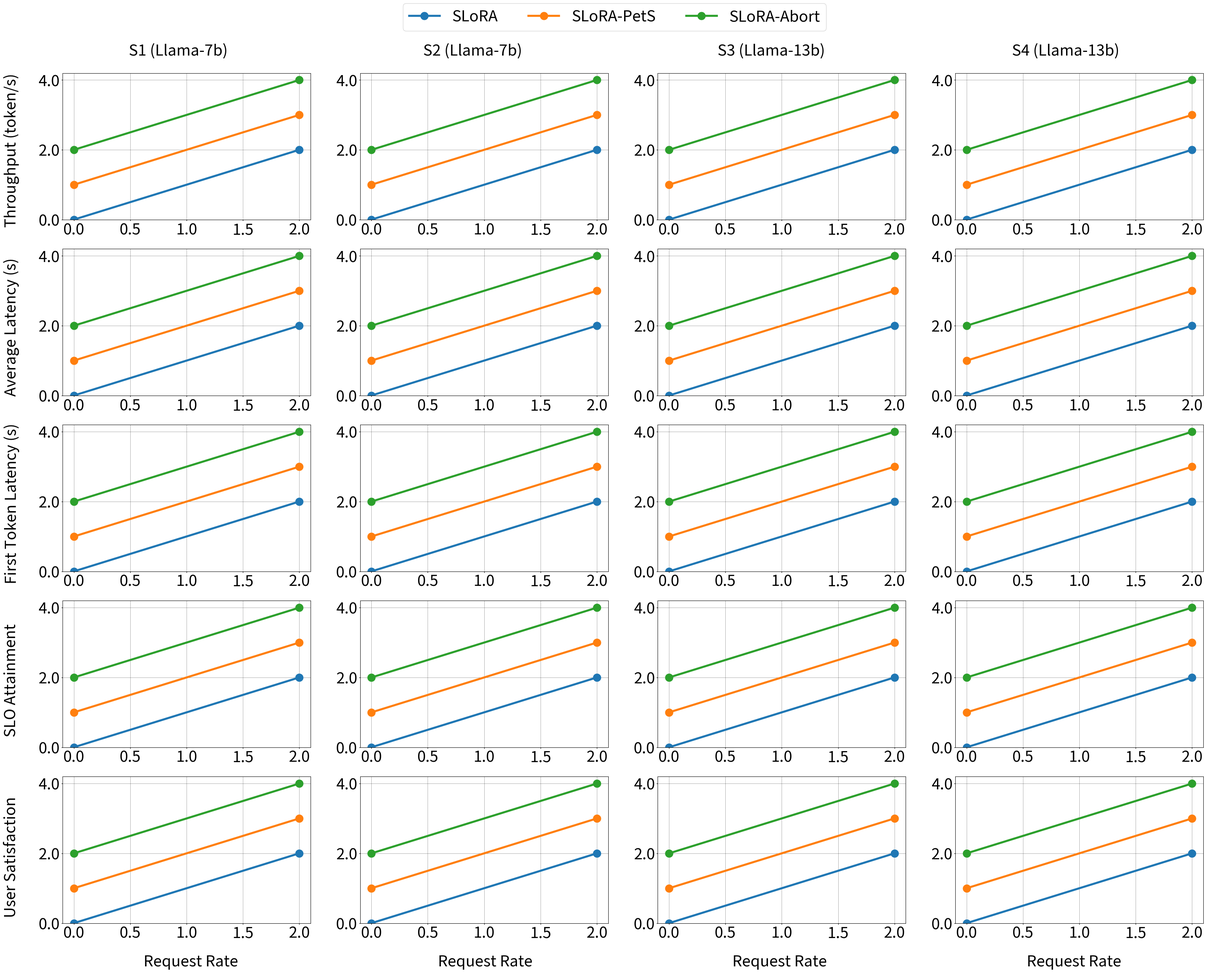

Write Python code to recreate this figure.
import argparse
import matplotlib.pyplot as plt
from matplotlib.ticker import StrMethodFormatter
import json
import os


x_label_margin = {
        "Number of Adapters": 0.15,
        "CV Scale": 0.19,
        "Request Rate": 0.18,
        "Alpha": 0.195,
        }


def plot(device, x_name, y_names, legends, settings, data, figname=None):
    FONTSIZE = 30
    if figname is None:
        figname = f"Synthetic_workloads_on_{device.replace(' ', '_')}" \
                  f"_about_the_{x_name.replace(' ', '_')}"

    fig, ax = plt.subplots(len(y_names), len(settings))
    for i, y_name in enumerate(y_names):
        for j, setting in enumerate(settings):
            curves = []
            for k, d in enumerate(data[i][j]):
                x, y = d
                curves.append(ax[i][j].plot(x, y, color=f"C{k}", linewidth=4,
                                            marker=".", markersize=FONTSIZE)[0])

            ax[i][j].grid(True, linestyle='-', linewidth=0.5,
                          alpha=0.5, color="black")
            
            #ax.grid(which='major', linestyle='-', linewidth='0.5', color='black')
            #ax.minorticks_on()
            #ax.grid(which='minor', linestyle=':', linewidth='', color='black')

            # ax[i][j].set_xlim(0)
            ax[i][j].set_ylim(0)
            if i == len(y_names) - 1:
                left_margin = x_label_margin[x_name] + 0.2 * j
                vertical = 0.075
                fig.text(left_margin, vertical, x_name, va='center',
                         rotation='horizontal', fontsize=FONTSIZE)
            if i == 0:
                left_margin = 0.17 + 0.2 * j
                vertical = 0.9
                fig.text(left_margin, vertical, settings[j], va='center',
                         rotation='horizontal', fontsize=FONTSIZE)
            # ax[i][j].set_xlabel(x_name, fontsize=FONTSIZE)
            ax[i][j].tick_params(axis='both', which='major',
                                 labelsize=FONTSIZE, length=2, width=1)
            y_format = StrMethodFormatter("{x:.1f}")
            ax[i][j].yaxis.set_major_formatter(y_format)
            # ax.tick_params(axis='both', which='minor', length=5, width=1)

        left_margin = 0.085
        vertical = 0.81 - 0.16 * i
        fig.text(left_margin, vertical, y_name, va='center', rotation='vertical',
                 fontsize=FONTSIZE)
        fig.subplots_adjust(wspace=0.2)

    fig.legend(curves, legends, loc="upper center", bbox_to_anchor=(0.5, 0.95),
               ncol=len(legends) // min(2, (len(legends) - 1) // 4 + 1), fontsize=FONTSIZE)

    # margin = -0.01
    # if max(y) > 10:
    #     margin = -0.03
    # if max(y) > 100:
    #     margin = -0.04
    # Save figure
    fig.set_size_inches((40, 30))
    figname = f"{figname}.pdf"
    plt.savefig(figname, bbox_inches="tight")
    print(f"Saved figure to {figname}")

DEVICE_TAG = {
    "A10G (24GB)": "a10g",
}

LEGEND_TAG = {
    "SLoRA": "slora",
    "SLoRA-Abort": "abort",
    "SLoRA-PetS": "pets",
}

X_TAG = {
    "Number of Adapters": "num_adapters",
    "Request Rate": "req_rate",
    "Alpha": "alpha",
    "CV Scale": "cv",
}

Y_TAG = {
    "Throughput (token/s)": "throughput",
    "Average Latency (s)": "avg_latency",
    "First Token Latency (s)": "avg_first_token_latency",
    "User Satisfaction": "avg_satisfaction",
    "SLO Attainment": "avg_attainment",
}

SETTING_TAG = {
    "S1 (Llama-7b)": "S1",
    "S2 (Llama-7b)": "S2",
    "S3 (Llama-13b)": "S3",
    "S4 (Llama-13b)": "S4",
}

if __name__ == "__main__":
    parser = argparse.ArgumentParser()
    parser.add_argument("--device", type=str, default="A10G (24GB)")
    parser.add_argument("--x-name", type=str, default="Request Rate",
                        choices=["Number of Adapters",
                                 "Request Rate",
                                 "Alpha",
                                 "CV Scale",
                                ])
    parser.add_argument("--y-names", type=str, action="append",
                        default=["Throughput (token/s)", "Average Latency (s)",
                                 "First Token Latency (s)", "SLO Attainment",
                                 "User Satisfaction"])
    parser.add_argument("--legends", type=str, action="append",
                        default=["SLoRA", "SLoRA-PetS", "SLoRA-Abort"])
    parser.add_argument("--settings", type=str, action="append",
                        default=["S1 (Llama-7b)", "S2 (Llama-7b)",
                                 "S3 (Llama-13b)", "S4 (Llama-13b)"])
    args = parser.parse_args()

    data = []
    for i in range(len(args.y_names)):
        data.append([])
        for j in range(len(args.settings)):
            data[i].append([])
            for k in range(len(args.legends)):
                device_tag = DEVICE_TAG[args.device]
                legend_tag = LEGEND_TAG[args.legends[k]]
                setting_tag = SETTING_TAG[args.settings[j]]
                x_tag = X_TAG[args.x_name]
                y_tag = Y_TAG[args.y_names[i]]
                res_file = f"../paper/synthetic/{legend_tag}/synthetic_{x_tag}_{device_tag}_{setting_tag}_{legend_tag}.jsonl"
                x = []
                y = []
                if os.path.exists(res_file):
                    with open(res_file, "r") as f:
                        lines = f.readlines()
                        for line in lines:
                            res = json.loads(line)
                            x.append(res["config"][x_tag])
                            y.append(res["result"][y_tag])
                else:
                    x = [0, 2]
                    y = [0 + k, 2 + k]
                print(x, y)
                data[i][j].append((x, y))
    plot(args.device, args.x_name, args.y_names, args.legends, args.settings,
         data)
    
